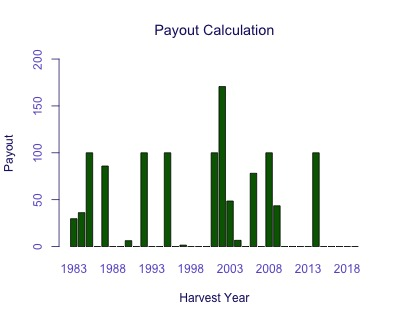

The file beside this chart, header and first rows:
Harvest Year, Payout
1983, 29.7
1984, 36.14
1985, 100
1986, 0
1987, 85.93
1988, 0
1989, 0
1990, 6.25
1991, 0
1992, 100
1993, 0
1994, 0
1995, 100
1996, 0
1997, 1.564
1998, 0
1999, 0
2000, 0
2001, 100
2002, 170.6
2003, 48.6
2004, 6.65
2005, 0
2006, 78.15
2007, 0
2008, 100
2009, 43.49
2010, 0
2011, 0
2012, 0
2013, 0
2014, 100
2015, 0
2016, 0
2017, 0
2018, 0
2019, 0
